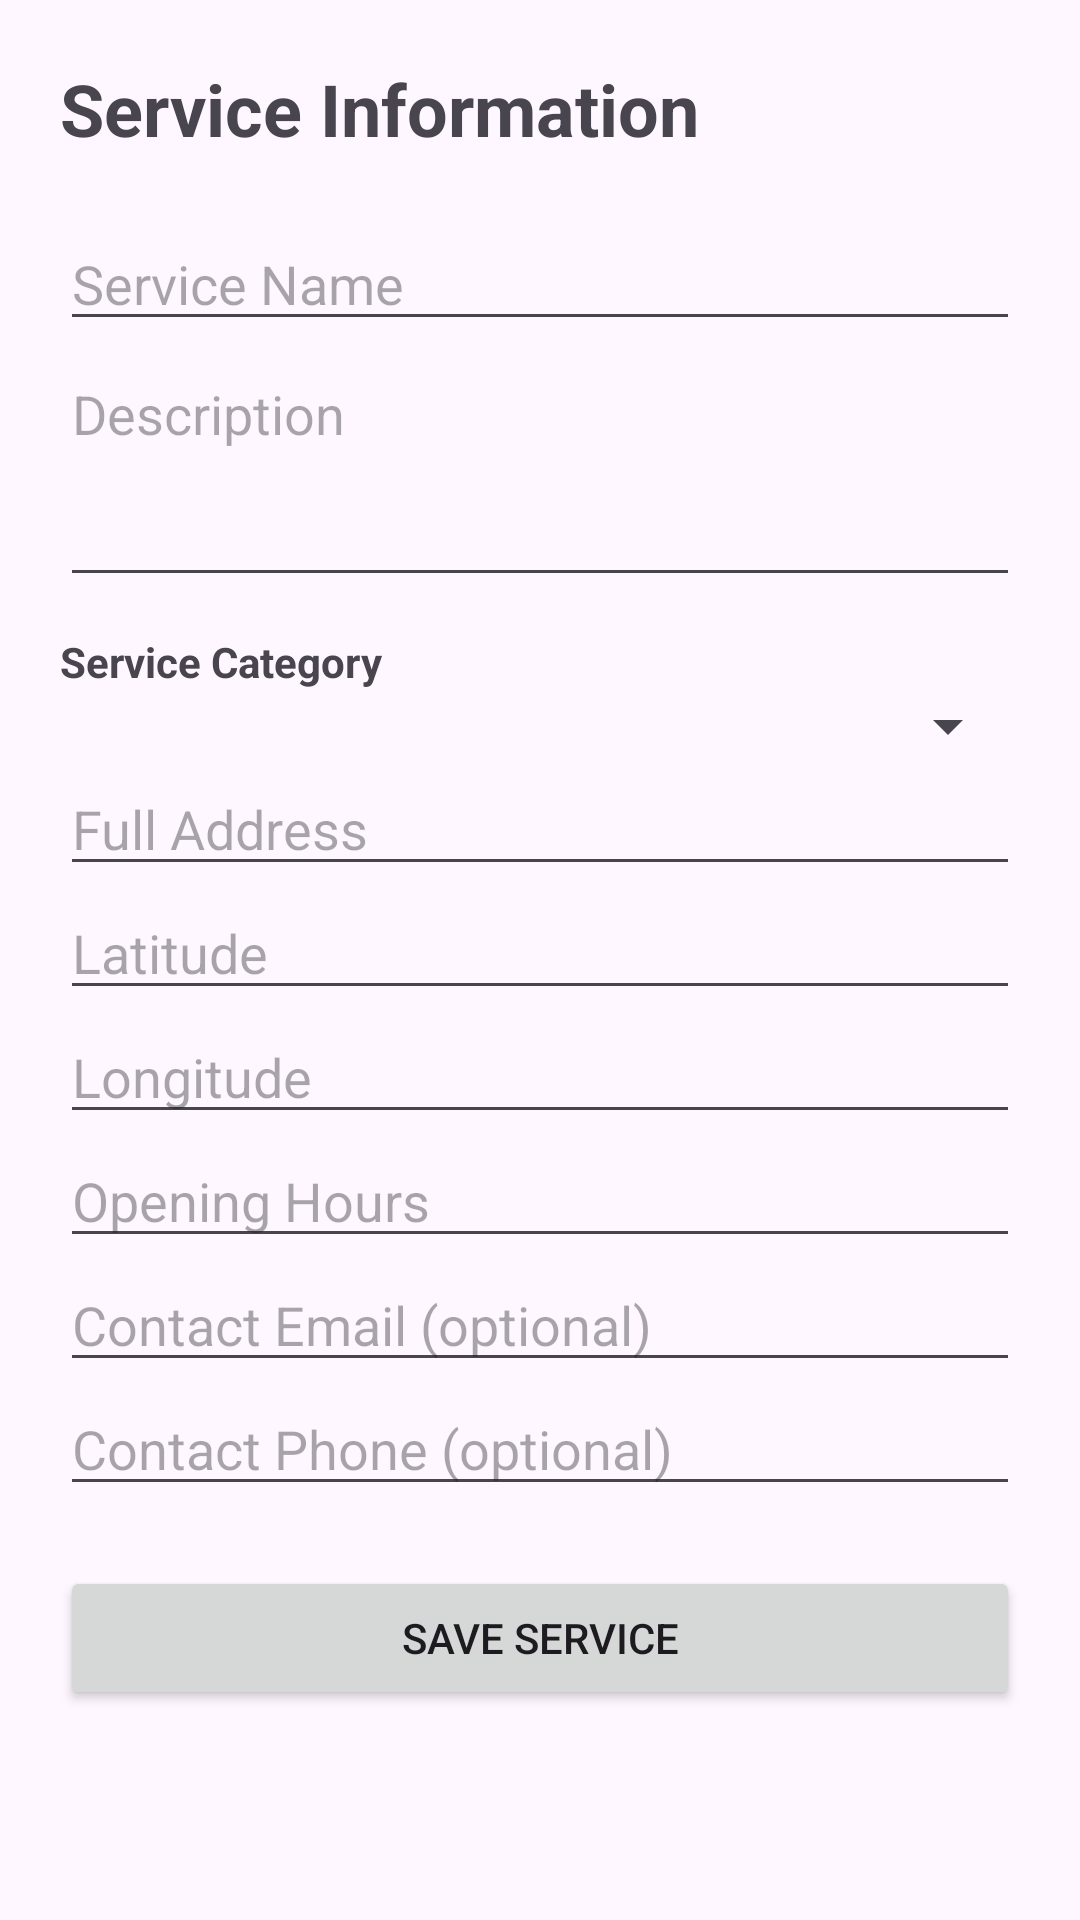

Here is an Android app screen rendered from its layout file. Give the layout XML and the strings, colors and styles it references.
<!-- AndroidManifest.xml: application theme Theme.Dublin8Community -->
<!-- res/layout/activity_add_service.xml -->
<?xml version="1.0" encoding="utf-8"?>
<ScrollView xmlns:android="http://schemas.android.com/apk/res/android"
    android:layout_width="match_parent"
    android:layout_height="match_parent">

    <LinearLayout
        android:layout_width="match_parent"
        android:layout_height="wrap_content"
        android:orientation="vertical"
        android:padding="20dp">

        <TextView
            android:layout_width="match_parent"
            android:layout_height="wrap_content"
            android:text="Service Information"
            android:textSize="24sp"
            android:textStyle="bold"
            android:paddingBottom="20dp" />

        <EditText
            android:id="@+id/serviceNameInput"
            android:layout_width="match_parent"
            android:layout_height="wrap_content"
            android:hint="Service Name"
            android:inputType="textCapSentences" />

        <EditText
            android:id="@+id/descriptionInput"
            android:layout_width="match_parent"
            android:layout_height="wrap_content"
            android:hint="Description"
            android:inputType="textCapSentences|textMultiLine"
            android:minLines="3"
            android:gravity="top"
            android:paddingTop="12dp" />

        <TextView
            android:layout_width="match_parent"
            android:layout_height="wrap_content"
            android:text="Service Category"
            android:textStyle="bold"
            android:paddingTop="12dp" />

        <Spinner
            android:id="@+id/categorySpinner"
            android:layout_width="match_parent"
            android:layout_height="wrap_content" />

        <EditText
            android:id="@+id/addressInput"
            android:layout_width="match_parent"
            android:layout_height="wrap_content"
            android:hint="Full Address"
            android:inputType="textPostalAddress" />

        <EditText
            android:id="@+id/latitudeInput"
            android:layout_width="match_parent"
            android:layout_height="wrap_content"
            android:hint="Latitude"
            android:inputType="numberDecimal|numberSigned" />

        <EditText
            android:id="@+id/longitudeInput"
            android:layout_width="match_parent"
            android:layout_height="wrap_content"
            android:hint="Longitude"
            android:inputType="numberDecimal|numberSigned" />

        <EditText
            android:id="@+id/openingHoursInput"
            android:layout_width="match_parent"
            android:layout_height="wrap_content"
            android:hint="Opening Hours"
            android:inputType="textCapSentences" />

        <EditText
            android:id="@+id/contactEmailInput"
            android:layout_width="match_parent"
            android:layout_height="wrap_content"
            android:hint="Contact Email (optional)"
            android:inputType="textEmailAddress" />

        <EditText
            android:id="@+id/contactPhoneInput"
            android:layout_width="match_parent"
            android:layout_height="wrap_content"
            android:hint="Contact Phone (optional)"
            android:inputType="phone" />

        <Button
            android:id="@+id/saveServiceButton"
            android:layout_width="match_parent"
            android:layout_height="wrap_content"
            android:text="Save Service"
            android:layout_marginTop="20dp" />

    </LinearLayout>

</ScrollView>
<!-- resources referenced by this layout -->
<resources>
  <style name="Theme.Dublin8Community" parent="Base.Theme.Dublin8Community" />
  <style name="Base.Theme.Dublin8Community" parent="Theme.Material3.DayNight.NoActionBar">
          
          
      </style>
</resources>
